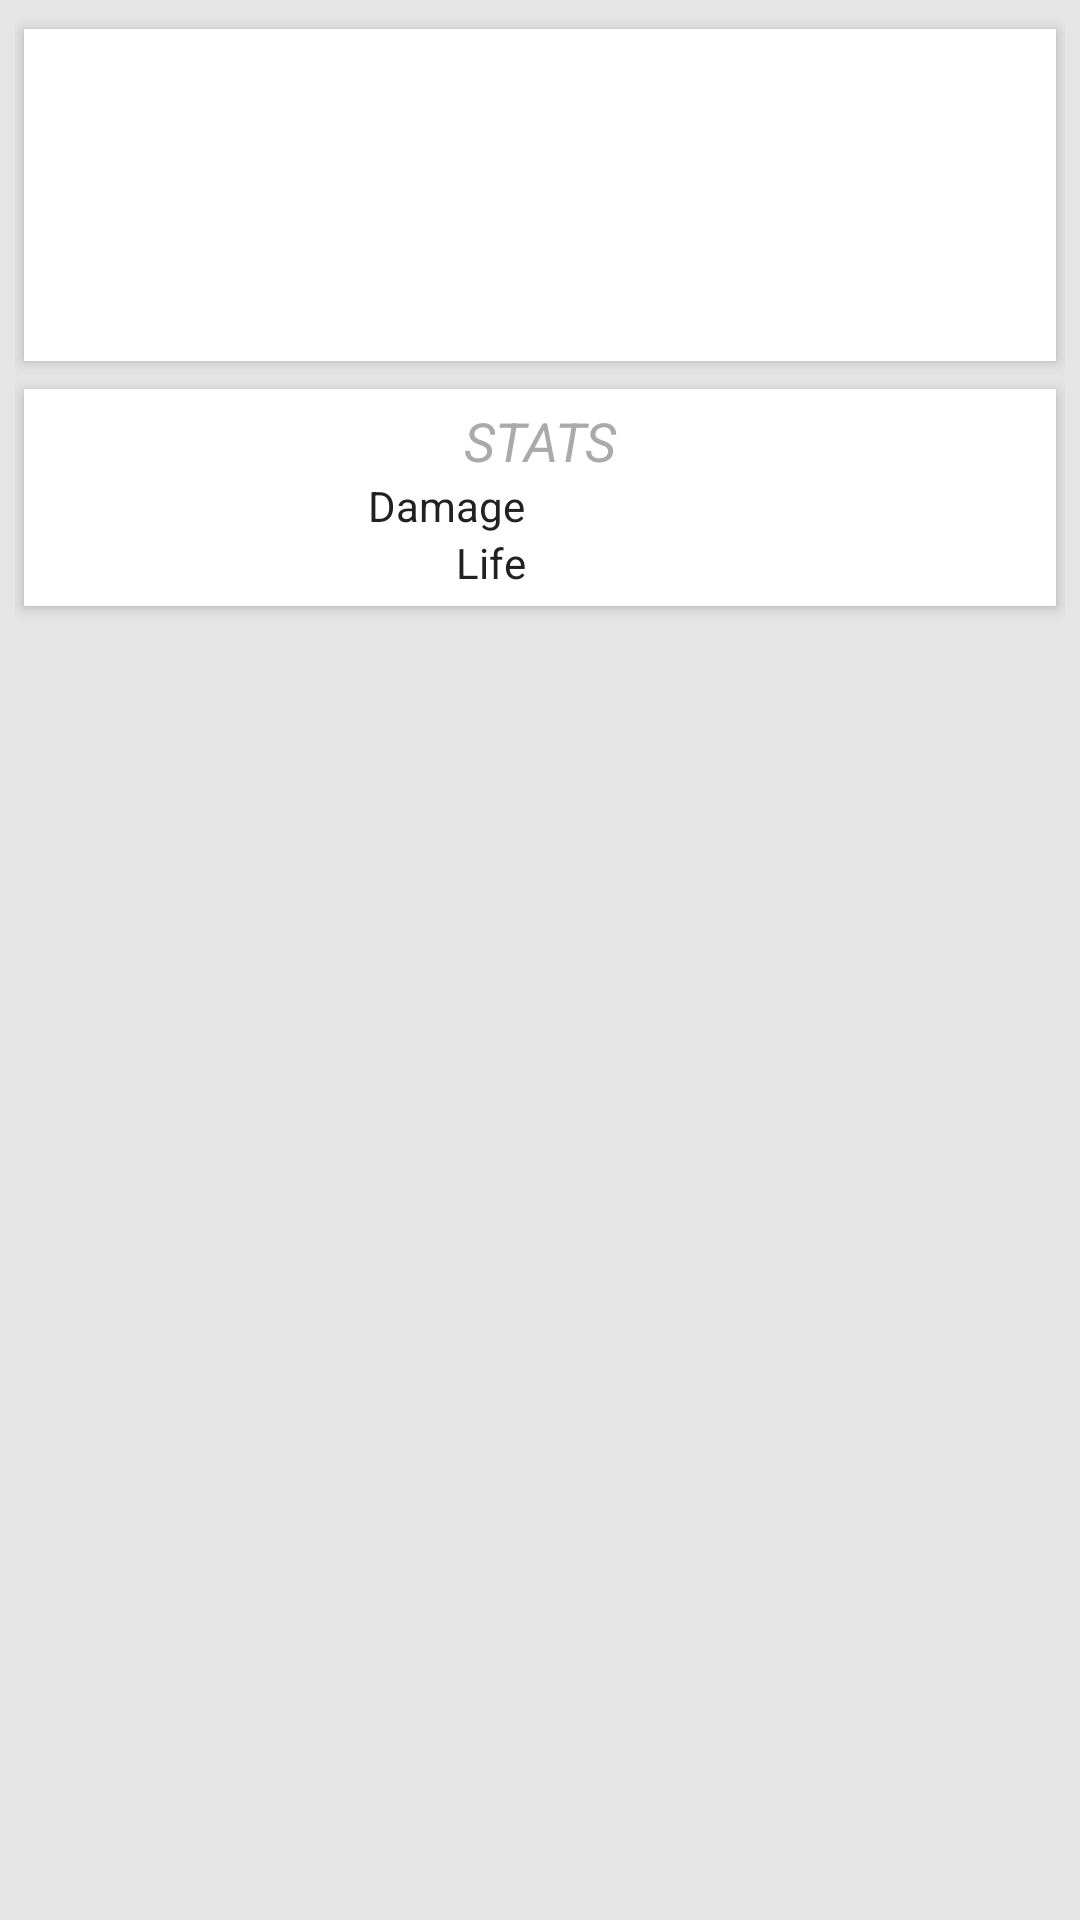

Here is an Android app screen rendered from its layout file. Give the layout XML and the strings, colors and styles it references.
<!-- AndroidManifest.xml: application theme AppTheme -->
<!-- res/layout/hero_page.xml -->
<?xml version="1.0" encoding="utf-8"?>
<android.support.v4.widget.NestedScrollView
    xmlns:android="http://schemas.android.com/apk/res/android"
    xmlns:card_view="http://schemas.android.com/apk/res-auto"
    android:fillViewport="true"
    android:layout_width="match_parent"
    android:layout_height="match_parent">

    <LinearLayout
        android:orientation="vertical"
        android:padding="@dimen/view_pager_page_padding"
        android:layout_width="match_parent"
        android:layout_height="wrap_content">

        <android.support.v7.widget.CardView
            android:layout_width="match_parent"
            android:layout_height="wrap_content"
            card_view:contentPadding="0dp"
            card_view:cardCornerRadius="@dimen/card_view_corner_radius"
            card_view:cardElevation="@dimen/card_view_elevation"
            card_view:cardUseCompatPadding="true">

            <LinearLayout
                android:orientation="vertical"
                android:layout_width="match_parent"
                android:layout_height="wrap_content">

                <ImageView
                    android:id="@+id/hero_big_portrait"
                    android:scaleType="center"
                    android:src="@drawable/spinner"
                    android:adjustViewBounds="true"
                    android:layout_width="match_parent"
                    android:layout_height="wrap_content" />

                <TextView
                    android:id="@+id/hero_name"
                    android:gravity="center"
                    android:textSize="@dimen/text_size_xlarge"
                    android:layout_width="match_parent"
                    android:layout_height="wrap_content" />

                <TextView
                    android:id="@+id/hero_class"
                    android:gravity="center"
                    android:layout_width="match_parent"
                    android:layout_height="wrap_content" />

                <TextView
                    android:id="@+id/hero_level"
                    android:textSize="@dimen/text_size_medium"
                    android:gravity="center"
                    android:layout_width="match_parent"
                    android:layout_height="wrap_content" />

                <TextView
                    android:id="@+id/hero_paragon"
                    android:gravity="center"
                    android:layout_width="match_parent"
                    android:layout_height="wrap_content" />

            </LinearLayout>

        </android.support.v7.widget.CardView>

        <include layout="@layout/hero_stats_card" />

        <include layout="@layout/simple_space" />

    </LinearLayout>

</android.support.v4.widget.NestedScrollView>
<!-- res/layout/hero_stats_card.xml (included above) -->
<?xml version="1.0" encoding="utf-8"?>
<android.support.v7.widget.CardView
    xmlns:android="http://schemas.android.com/apk/res/android"
    xmlns:card_view="http://schemas.android.com/apk/res-auto"
    card_view:contentPadding="@dimen/inner_card_padding"
    card_view:cardCornerRadius="@dimen/card_view_corner_radius"
    card_view:cardElevation="@dimen/card_view_elevation"
    card_view:cardUseCompatPadding="true"
    android:layout_width="match_parent"
    android:layout_height="wrap_content">

    <LinearLayout
        android:orientation="vertical"
        android:layout_width="match_parent"
        android:layout_height="wrap_content">

        <TextView
            android:text="STATS"
            android:textSize="@dimen/text_size_medium"
            android:gravity="center"
            android:textStyle="italic"
            android:textColor="@android:color/darker_gray"
            android:layout_width="match_parent"
            android:layout_height="wrap_content" />

        <LinearLayout
            android:orientation="horizontal"
            android:layout_width="match_parent"
            android:layout_height="wrap_content">

            <LinearLayout
                android:orientation="vertical"
                android:layout_weight="1"
                android:layout_width="0dp"
                android:paddingRight="@dimen/inner_card_padding"
                android:layout_height="wrap_content">

                <TextView
                    android:text="Damage"
                    android:gravity="right"
                    android:layout_width="match_parent"
                    android:layout_height="wrap_content" />

                <TextView
                    android:text="Life"
                    android:gravity="right"
                    android:layout_width="match_parent"
                    android:layout_height="wrap_content" />

            </LinearLayout>

            <LinearLayout
                android:orientation="vertical"
                android:layout_weight="1"
                android:paddingLeft="@dimen/inner_card_padding"
                android:layout_width="0dp"
                android:layout_height="wrap_content">

                <TextView
                    android:id="@+id/hero_stat_damage"
                    android:gravity="left"
                    android:layout_width="match_parent"
                    android:layout_height="wrap_content" />

                <TextView
                    android:id="@+id/hero_stat_life"
                    android:gravity="left"
                    android:layout_width="match_parent"
                    android:layout_height="wrap_content" />

            </LinearLayout>

        </LinearLayout>
    </LinearLayout>

</android.support.v7.widget.CardView>
<!-- res/layout/simple_space.xml (included above) -->
<?xml version="1.0" encoding="utf-8"?>
<Space
    xmlns:android="http://schemas.android.com/apk/res/android"
    android:layout_width="match_parent"
    android:layout_height="50dp">

</Space>
<!-- resources referenced by this layout -->
<resources>
  <dimen name="card_view_corner_radius">0dp</dimen>
  <dimen name="card_view_elevation">3dp</dimen>
  <dimen name="inner_card_padding">5dp</dimen>
  <dimen name="text_size_medium">18sp</dimen>
  <dimen name="text_size_xlarge">36sp</dimen>
  <dimen name="view_pager_page_padding">5dp</dimen>
  <style name="AppTheme" parent="Theme.AppCompat.Light.NoActionBar">
          <item name="android:windowBackground">@color/background_window</item>
          <item name="colorPrimary">@color/primaryColor</item>
          <item name="colorPrimaryDark">@color/darkPrimaryColor</item>
          <item name="colorAccent">@color/accentColor</item>
          <item name="android:textColor">@color/primaryText</item>
          <item name="android:textColorPrimary">@android:color/white</item>
      </style>
  <color name="background_window">#FFE5E5E5</color>
  <color name="primaryColor">#ff009688</color>
  <color name="darkPrimaryColor">#ff00796b</color>
  <color name="accentColor">#ff607d8b</color>
  <color name="primaryText">#ff212121</color>
</resources>
